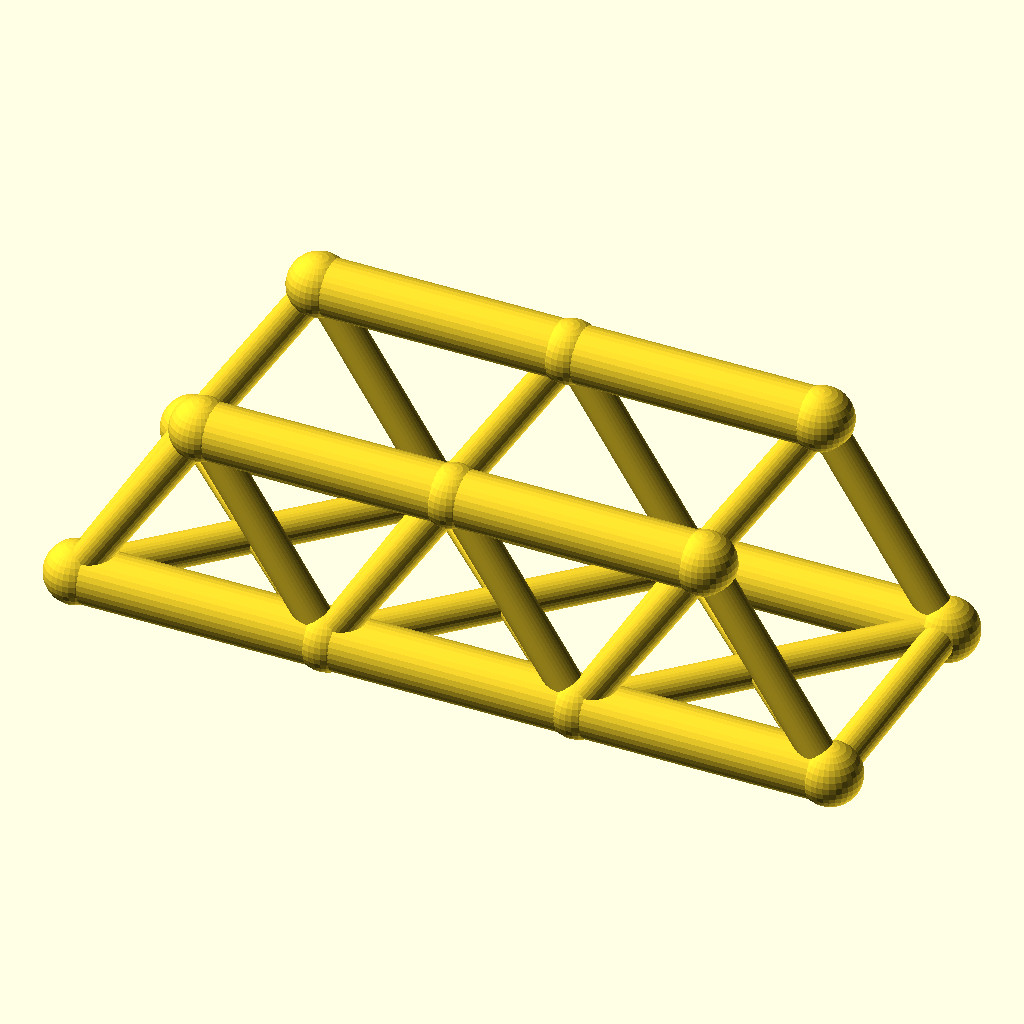
Cell 1: rendered with the file's own defaults.
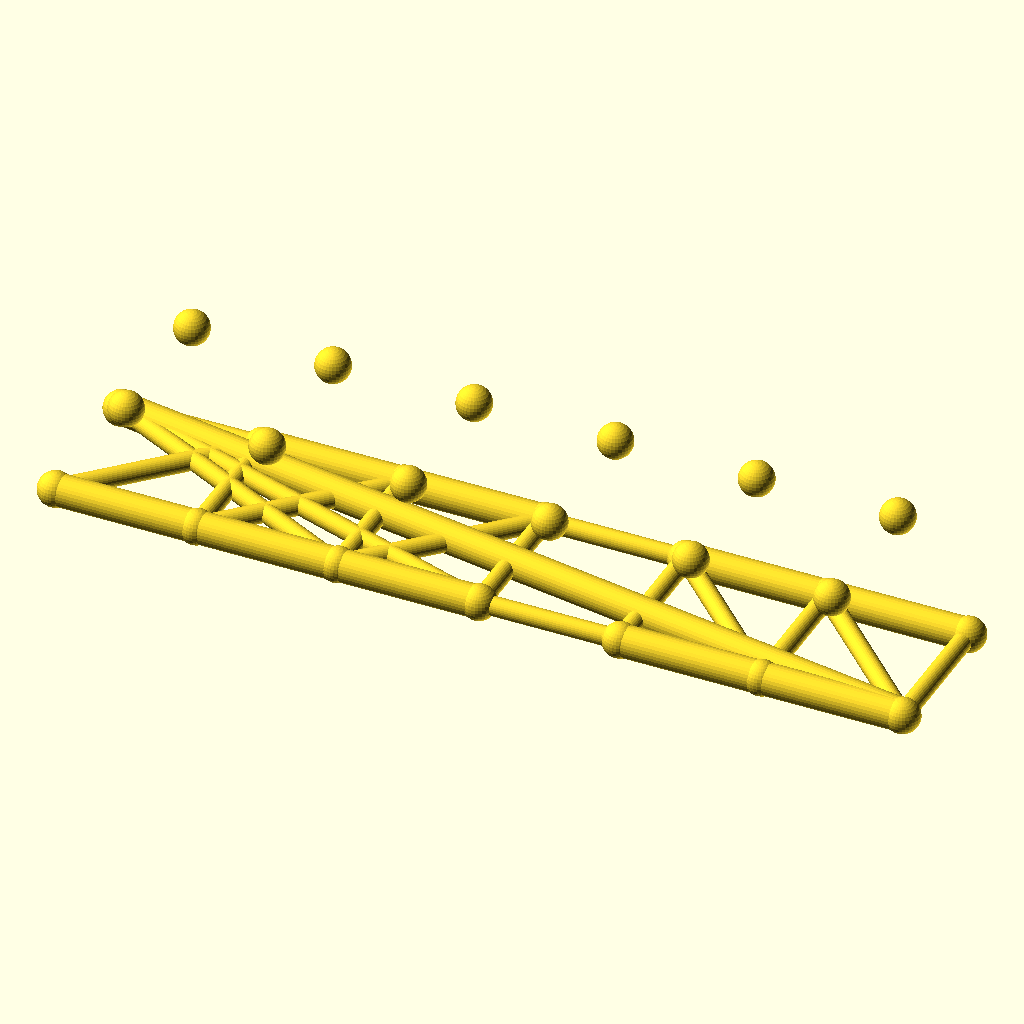
Cell 2 — panels set to 6, the other parameters unchanged.
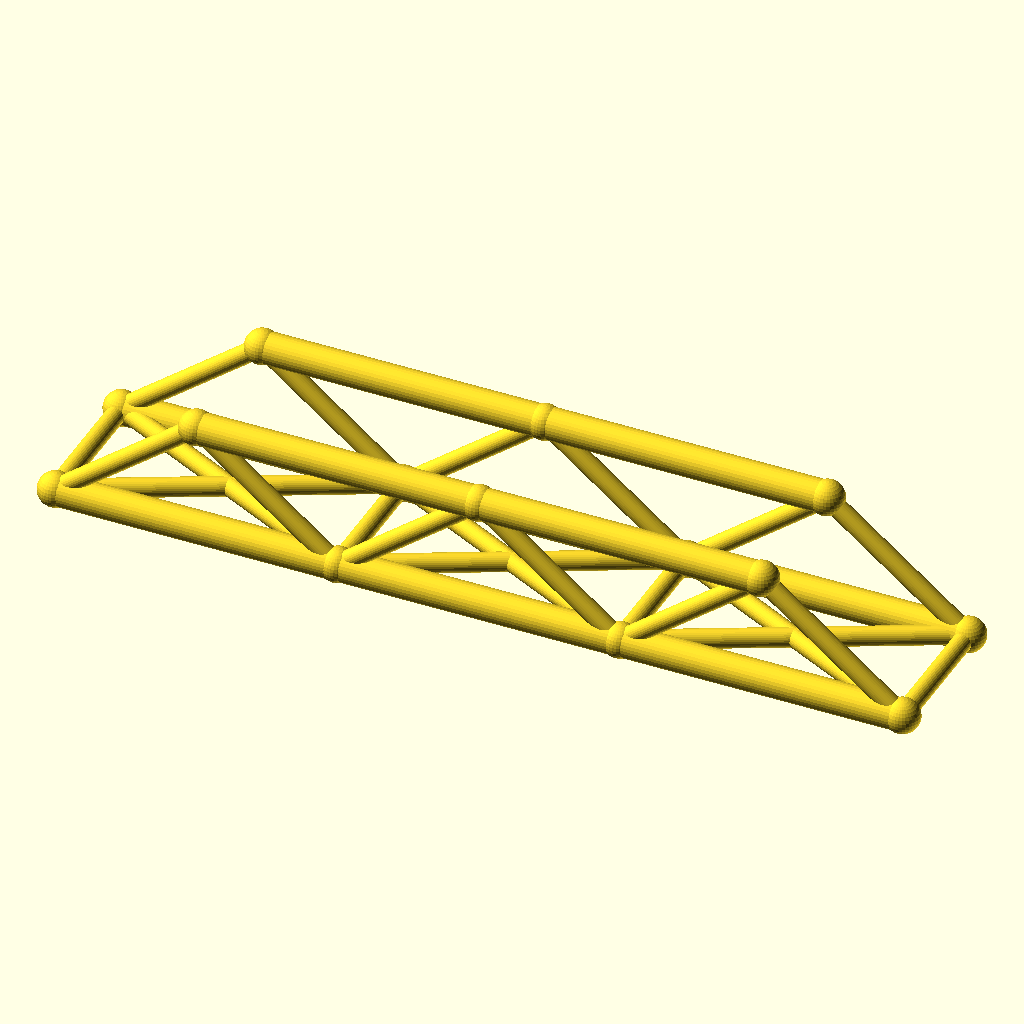
Cell 3: panel_p = 72 (everything else at default).
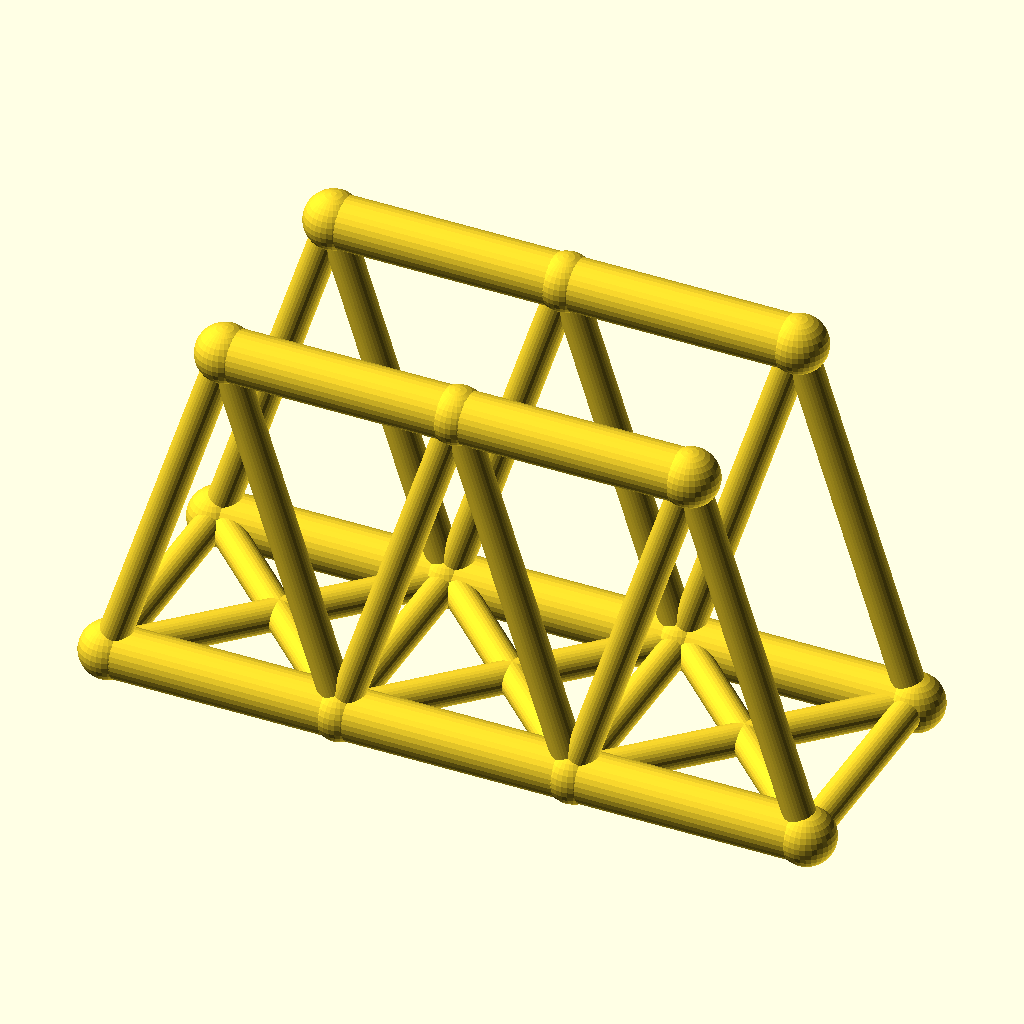
Cell 4: truss_h = 56 (everything else at default).
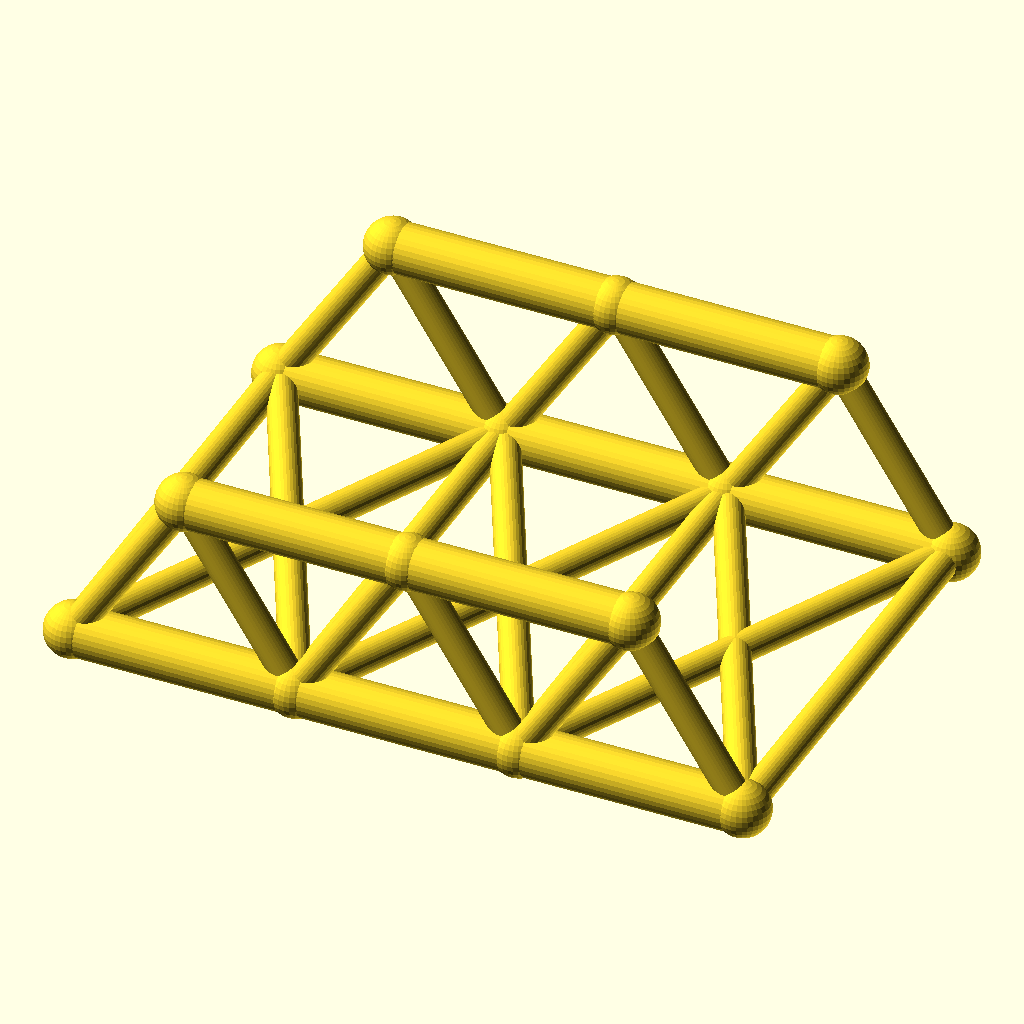
Cell 5 — track set to 72, the other parameters unchanged.
All cells are drawn from the same view direction (rotation 55°, 0°, 25°, orthographic, colour scheme Cornfield), but the view is re-fitted for each cell, so position and scale can differ between cells as well as the parameter.
The OpenSCAD source (optional_data/data/wire2/bridgetrusses/scene_0186.scad):
$fn = 32;

// ----------------------------------------------------------------------
// Warren through truss: span 108 mm, 3 panels, two trusses 36 mm apart
// ----------------------------------------------------------------------

// --- parameters (mm) ---
panels = 3;               // number of equal panels per truss
panel_p = 36;             // panel length, X
span = 108;               // truss span between end joints
truss_h = 28;             // truss height, Z
track = 36;               // distance between the two trusses, Y
chord_r = 4;              // chord member radius
web_r = 2.4;              // web member radius
deck_r = 2.4;             // deck beam radius
joint_r = 4.4;            // joint ball radius

bbox_x = span + 2 * joint_r;  // overall X, joints included
bbox_y = track + 2 * joint_r;  // overall Y, joints included
bbox_z = truss_h + 2 * joint_r;  // overall Z, joints included
chord_d = 2 * chord_r;  // chord stock diameter
web_d = 2 * web_r;  // web stock diameter
deck_d = 2 * deck_r;  // deck beam diameter
joint_d = 2 * joint_r;  // joint ball diameter
nodes = [for (side = [-1, 1], i = [0 : panels]) [i * panel_p, side * track / 2, 0], for (side = [-1, 1], i = [0 : panels - 1]) [(i + 0.5) * panel_p, side * track / 2, truss_h]];

module member(a, b, r) {
  /* round stock from joint a to joint b, ends buried in the joint balls */
  d = b - a;
  length = norm(d);
  translate(a) rotate([0, acos(d[2] / length), atan2(d[1], d[0])])
    cylinder(h = length, r = r);
}

module joint(p, r) {
  /* ball at the joint centre, fatter than every member meeting there */
  translate(p) sphere(r = r);
}

/* members - each call is one graph edge */
member(nodes[0], nodes[1], chord_r);
member(nodes[1], nodes[2], chord_r);
member(nodes[2], nodes[3], chord_r);
member(nodes[8], nodes[9], chord_r);
member(nodes[9], nodes[10], chord_r);
member(nodes[0], nodes[8], web_r);
member(nodes[1], nodes[8], web_r);
member(nodes[1], nodes[9], web_r);
member(nodes[2], nodes[9], web_r);
member(nodes[2], nodes[10], web_r);
member(nodes[3], nodes[10], web_r);
member(nodes[4], nodes[5], chord_r);
member(nodes[5], nodes[6], chord_r);
member(nodes[6], nodes[7], chord_r);
member(nodes[11], nodes[12], chord_r);
member(nodes[12], nodes[13], chord_r);
member(nodes[4], nodes[11], web_r);
member(nodes[5], nodes[11], web_r);
member(nodes[5], nodes[12], web_r);
member(nodes[6], nodes[12], web_r);
member(nodes[6], nodes[13], web_r);
member(nodes[7], nodes[13], web_r);
member(nodes[0], nodes[4], deck_r);
member(nodes[1], nodes[5], deck_r);
member(nodes[2], nodes[6], deck_r);
member(nodes[3], nodes[7], deck_r);
member(nodes[0], nodes[5], deck_r);
member(nodes[4], nodes[1], deck_r);
member(nodes[1], nodes[6], deck_r);
member(nodes[5], nodes[2], deck_r);
member(nodes[2], nodes[7], deck_r);
member(nodes[6], nodes[3], deck_r);

/* joint balls */
for (p = nodes) joint(p, joint_r);
Parameter table extracted from the source (name, type, default, range or options):
panels: number, default 3
panel_p: number, default 36
span: number, default 108
truss_h: number, default 28
track: number, default 36
chord_r: number, default 4
web_r: number, default 2.4
deck_r: number, default 2.4
joint_r: number, default 4.4
